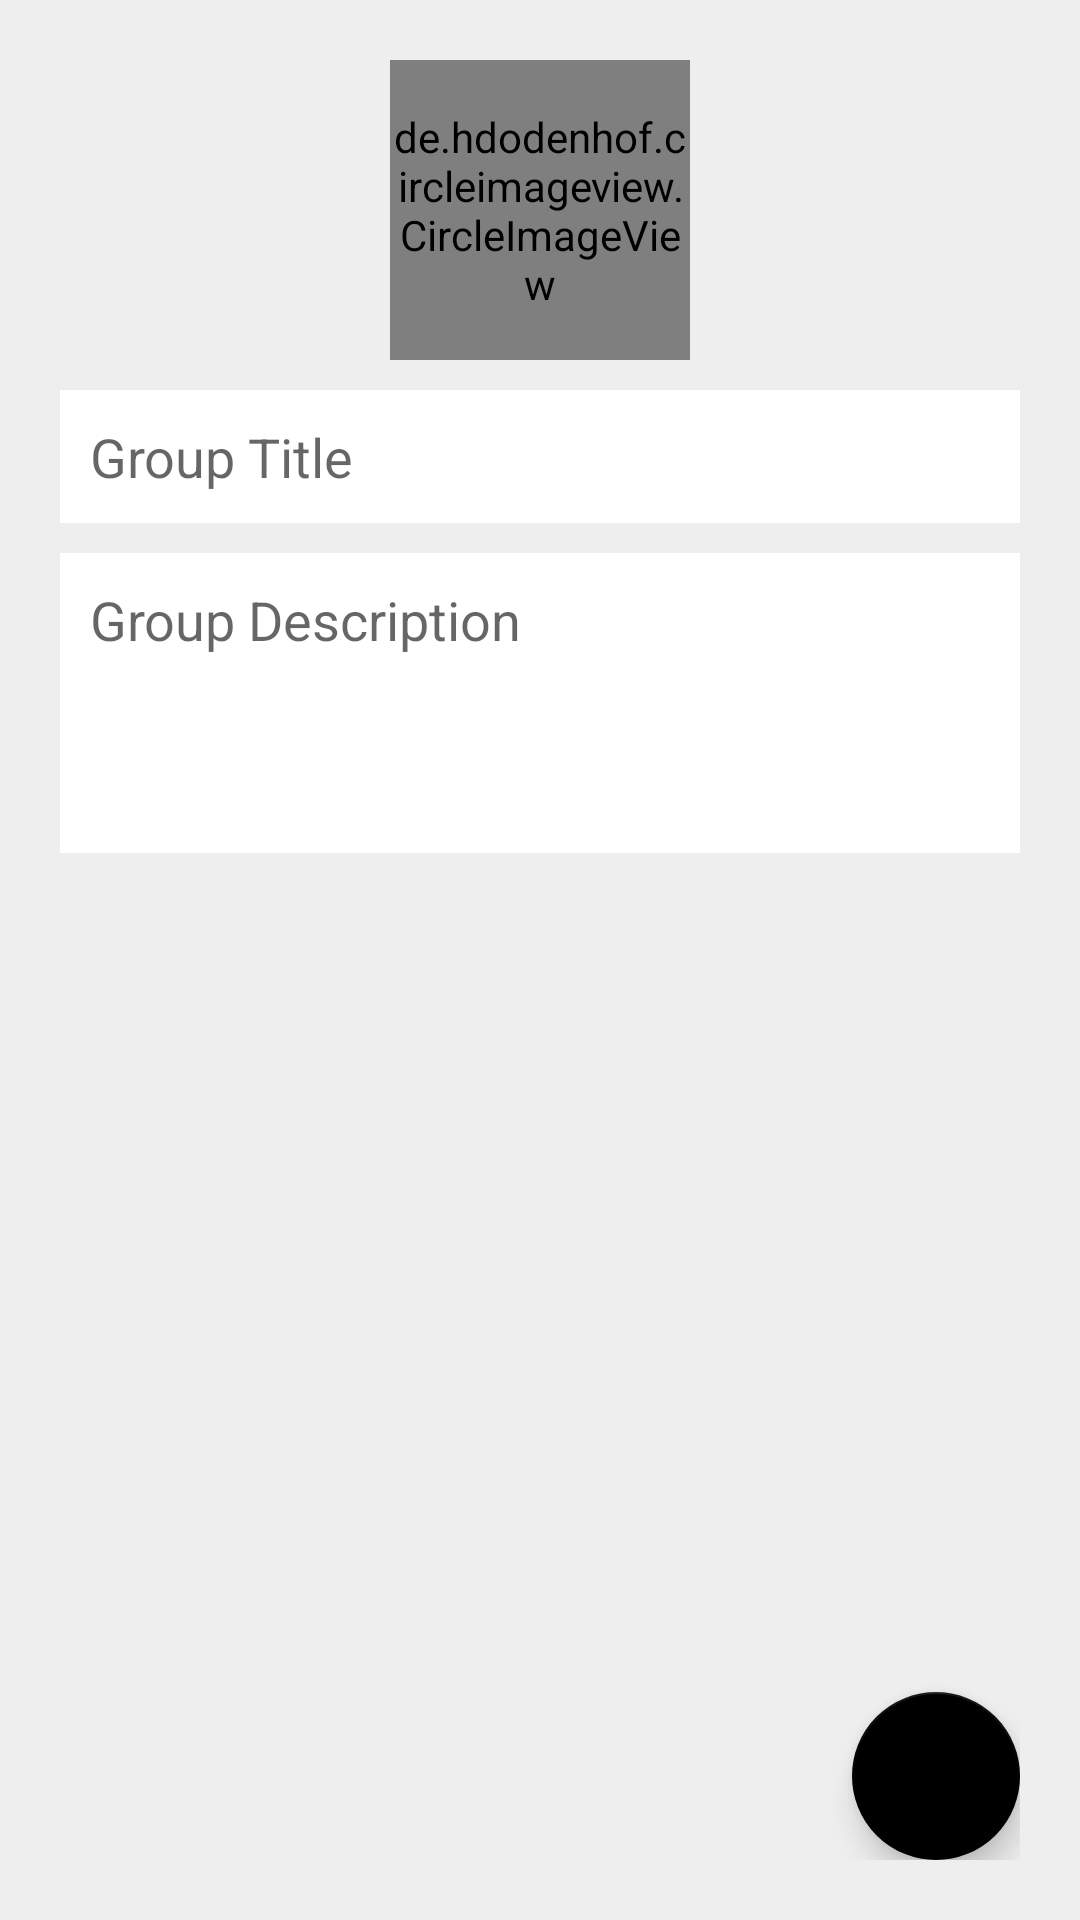

Write the Android layout XML for this screen, with the resource values it uses.
<!-- AndroidManifest.xml: application theme AppTheme -->
<!-- res/layout/activity_group_create.xml -->
<?xml version="1.0" encoding="utf-8"?>
<RelativeLayout xmlns:android="http://schemas.android.com/apk/res/android"
    xmlns:app="http://schemas.android.com/apk/res-auto"
    xmlns:tools="http://schemas.android.com/tools"
    android:layout_width="match_parent"
    android:layout_height="match_parent"
    android:padding="20dp"
    android:background="#eee"
    tools:context=".GroupCreateActivity">

    
    <de.hdodenhof.circleimageview.CircleImageView
        android:layout_centerHorizontal="true"
        android:layout_width="100dp"
        android:layout_height="100dp"
        android:id="@+id/groupIconIv"
        android:src="@drawable/ic_group_primary"/>

    
    <EditText
        android:id="@+id/groupTitleEt"
        android:layout_width="match_parent"
        android:layout_height="wrap_content"
        android:background="@color/white"
        android:layout_below="@+id/groupIconIv"
        android:layout_marginTop="10dp"
        android:padding="10dp"
        android:hint="Group Title"/>

    
    <EditText
        android:id="@+id/groupDescriptionEt"
        android:minHeight="100dp"
        android:gravity="top"
        android:inputType="textMultiLine|textCapSentences"
        android:layout_width="match_parent"
        android:layout_height="wrap_content"
        android:background="@color/white"
        android:layout_below="@+id/groupTitleEt"
        android:layout_marginTop="10dp"
        android:padding="10dp"
        android:hint="Group Description"/>

    
    <com.google.android.material.floatingactionbutton.FloatingActionButton
        android:layout_width="wrap_content"
        android:layout_height="wrap_content"
        android:id="@+id/createGroupBtn"
        android:layout_alignParentEnd="true"
        android:src="@drawable/ic_done_white"
        android:layout_alignParentBottom="true"
        android:layout_alignParentRight="true" />

</RelativeLayout>
<!-- resources referenced by this layout -->
<resources>
  <color name="white">#FFFFFF</color>
  <!-- drawable ic_group_primary (drawable-anydpi) -->
  <vector xmlns:android="http://schemas.android.com/apk/res/android"
      android:width="24dp"
      android:height="24dp"
      android:viewportWidth="24"
      android:viewportHeight="24"
      android:tint="#5A3BD3"
      android:alpha="0.8">
      <path
          android:fillColor="#FF000000"
          android:pathData="M16,11c1.66,0 2.99,-1.34 2.99,-3S17.66,5 16,5c-1.66,0 -3,1.34 -3,3s1.34,3 3,3zM8,11c1.66,0 2.99,-1.34 2.99,-3S9.66,5 8,5C6.34,5 5,6.34 5,8s1.34,3 3,3zM8,13c-2.33,0 -7,1.17 -7,3.5L1,19h14v-2.5c0,-2.33 -4.67,-3.5 -7,-3.5zM16,13c-0.29,0 -0.62,0.02 -0.97,0.05 1.16,0.84 1.97,1.97 1.97,3.45L17,19h6v-2.5c0,-2.33 -4.67,-3.5 -7,-3.5z"/>
  </vector>
  <style name="AppTheme" parent="Theme.AppCompat.Light.DarkActionBar">
          
          <item name="colorPrimary">@color/colorPrimary</item>
          <item name="colorPrimaryDark">@color/colorPrimaryDark</item>
          <item name="colorAccent">@color/colorAccent</item>
      </style>
  <color name="colorPrimary">#000000</color>
  <color name="colorPrimaryDark">#FFFFFF</color>
  <color name="colorAccent">#000000</color>
</resources>
